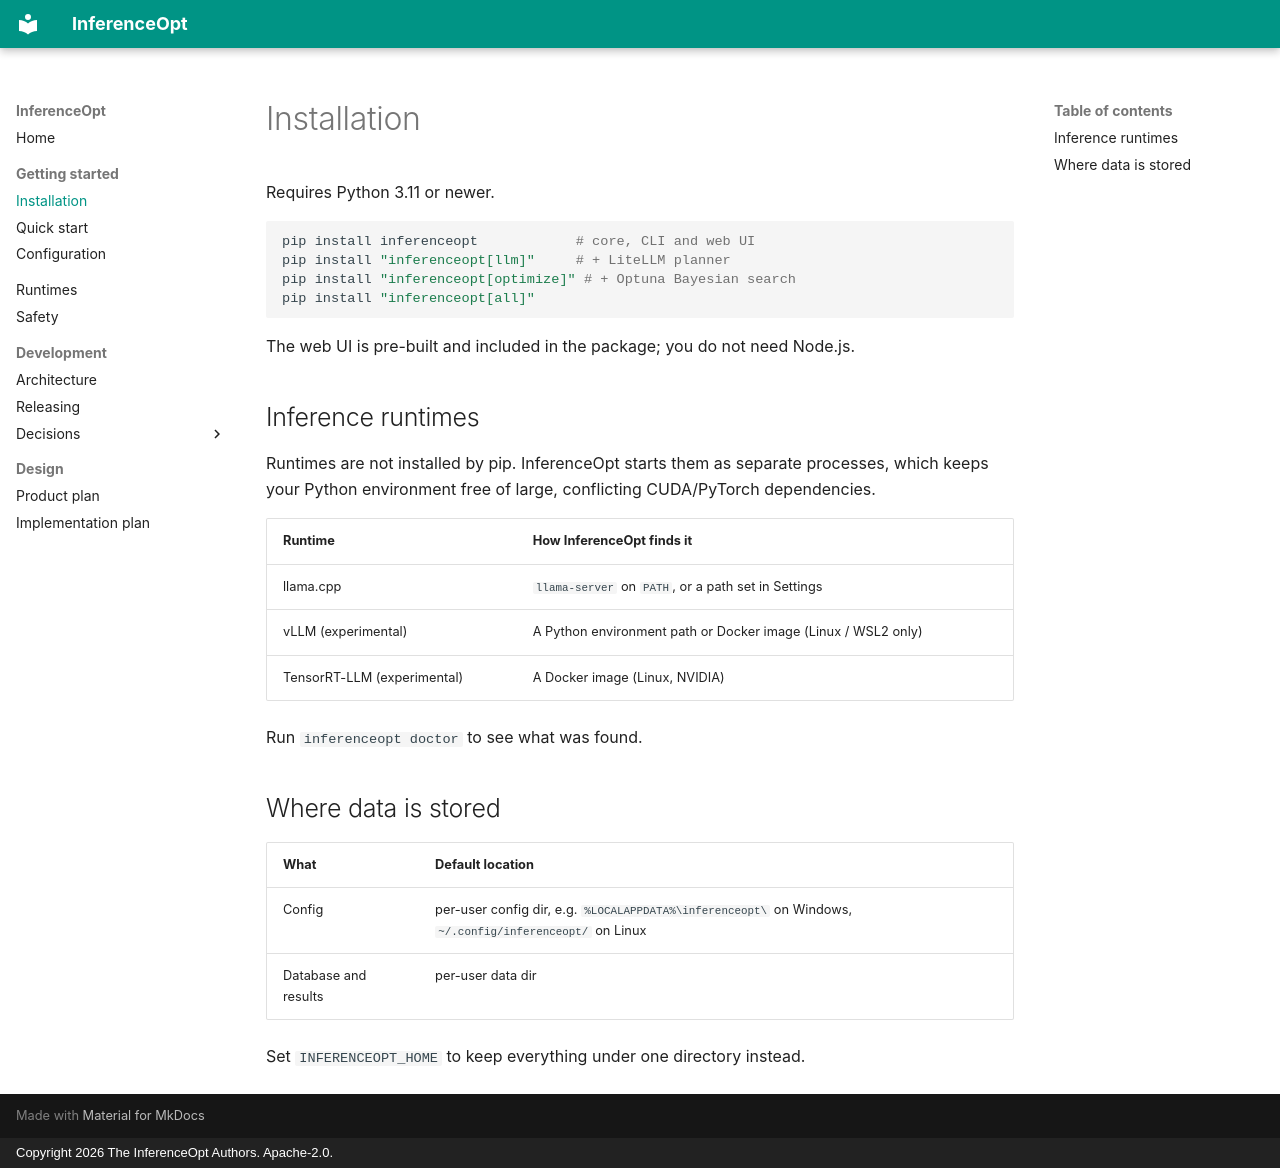

repository: rajajayarubantt/inferenceopt · page: installation/index.html · generator: mkdocs · copyright: Copyright 2026 The InferenceOpt Authors. Apache-2.0.

# Installation

Requires Python 3.11 or newer.

```bash
pip install inferenceopt            # core, CLI and web UI
pip install "inferenceopt[llm]"     # + LiteLLM planner
pip install "inferenceopt[optimize]" # + Optuna Bayesian search
pip install "inferenceopt[all]"
```

The web UI is pre-built and included in the package; you do not need Node.js.

## Inference runtimes

Runtimes are not installed by pip. InferenceOpt starts them as separate processes, which
keeps your Python environment free of large, conflicting CUDA/PyTorch dependencies.

| Runtime | How InferenceOpt finds it |
|---|---|
| llama.cpp | `llama-server` on `PATH`, or a path set in Settings |
| vLLM (experimental) | A Python environment path or Docker image (Linux / WSL2 only) |
| TensorRT-LLM (experimental) | A Docker image (Linux, NVIDIA) |

Run `inferenceopt doctor` to see what was found.

## Where data is stored

| What | Default location |
|---|---|
| Config | per-user config dir, e.g. `%LOCALAPPDATA%\inferenceopt\` on Windows, `~/.config/inferenceopt/` on Linux |
| Database and results | per-user data dir |

Set `INFERENCEOPT_HOME` to keep everything under one directory instead.
